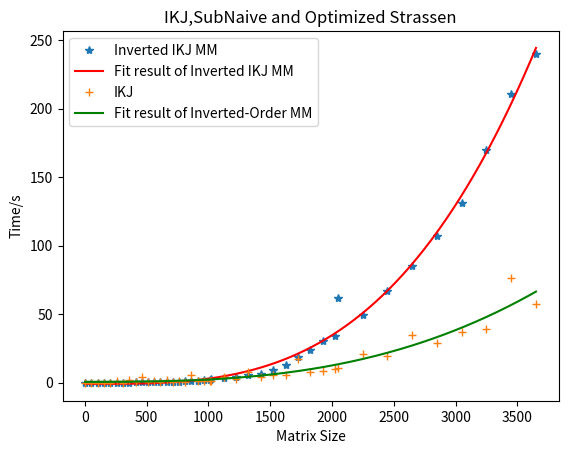

This chart was generated by the following Python code:
import matplotlib.pyplot as plt
import numpy as np
import math
from scipy.optimize import curve_fit

# 用指数形式来拟合

x = np.array([
    2, 53, 104, 155, 206, 257, 308, 359, 410, 461, 512, 562, 612, 662, 712,
    762, 812, 862, 912, 962, 1012, 1024, 1124, 1224, 1324, 1424, 1524, 1624,
    1724, 1824, 1924, 2024, 2048, 2248, 2448, 2648, 2848, 3048, 3248, 3448,
    3648
])

ynor = np.array([
    0, 0.002, 0.003, 0.007, 0.019, 0.032, 0.047, 0.078, 0.118, 0.182, 0.239,
    0.3, 0.389, 0.489, 0.619, 0.782, 0.933, 1.13, 1.369, 1.705, 2.146, 2.421,
    3.105, 3.979, 5.715, 6.462, 9.362, 13.075, 18.372, 23.712, 30.431, 34.335,
    61.804, 49.062, 66.495, 85.081, 106.63, 131.37, 169.45, 210.52, 239.68
])

yikj = np.array([
    0, 0.002, 0.002, 0.003, 0.007, 0.011, 0.017, 0.028, 0.04, 0.064, 0.079,
    0.114, 0.134, 0.165, 0.208, 0.259, 0.311, 0.39, 0.46, 0.557, 0.688, 0.723,
    0.961, 1.277, 1.663, 2.121, 2.716, 3.096, 3.845, 4.536, 5.397, 6.078,
    6.634, 8.476, 10.727, 13.866, 17.352, 21.279, 25.808, 31.35, 37.521
])
ystr = np.array([
    0, 0.013, 0.005, 0.014, 0.067, 0.846, 0.055, 1.837, 0.106, 4.06, 0.181,
    1.136, 0.307, 1.979, 0.599, 0.814, 0.659, 5.459, 0.97, 1.139, 1.389, 1.322,
    4.275, 2.292, 7.53, 4.206, 5.365, 5.326, 17.08, 7.461, 8.622, 10.134,
    10.896, 20.644, 19.204, 34.519, 28.802, 37.193, 39.458, 76.369, 57.278
])


def expdeg(x, a, b, c):
    return a * x**b + c


def polydeg(x, a, b, c):
    return a * (x**(2 + b)) + c


def polysindeg(x, a, b, c, d):
    return a * (x**(2 + b)) + c * x * np.sin(x) + d


directory = "D:\\CS203B\\Project\\ppt\\slide-UIBK\\ikj_naive_strassen_comp.png"


def fit3(x, arr1, arr2, arr3, directory):
    popt1, pcov1 = curve_fit(expdeg, x, arr1, maxfev=5000)
    popt2, pcov2 = curve_fit(polydeg, x, arr2, maxfev=5000)
    popt3, pcov3 = curve_fit(polydeg, x, arr3, maxfev=5000)
    print(popt1)
    print(popt2)
    print(popt3)
    xvals = np.linspace(2, 3650, 256)
    yvals1 = expdeg(xvals, popt1[0], popt1[1], popt1[2])
    yvals2 = polydeg(xvals, popt2[0], popt2[1], popt2[2])
    yvals3 = polydeg(xvals, popt3[0], popt3[1], popt3[2])  #, popt3[3])
    plot1 = plt.plot(x, arr1, "*", label="Normal MM")
    plot2 = plt.plot(xvals, yvals1, "r", label="Fit result of Normal MM")
    plot3 = plt.plot(x, arr2, "+", label="IKJ")
    plot4 = plt.plot(xvals,
                     yvals2,
                     "green",
                     label="Fit result of Inverted-Order MM")
    plot3 = plt.plot(x, arr3, "v", label="Strassen")
    plot4 = plt.plot(xvals,
                     yvals3,
                     "magenta",
                     label="Fit result of Inverted-Order MM")

    plt.xlabel("Matrix Size")
    plt.ylabel("Time/s")
    plt.legend(loc=2)  # 指定legend的位置,读者可以自己help它的用法
    plt.title("IKJ,SubNaive and Optimized Strassen")
    plt.savefig(directory)
    plt.show()
    return 0


def fit2(x, arr1, arr2, directory):
    popt1, pcov1 = curve_fit(expdeg, x, arr1, maxfev=5000)
    popt2, pcov2 = curve_fit(polydeg, x, arr2, maxfev=5000)
    print(popt1)
    print(popt2)
    xvals = np.linspace(2, 3650, 256)
    yvals1 = expdeg(xvals, popt1[0], popt1[1], popt1[2])
    yvals2 = polydeg(xvals, popt2[0], popt2[1], popt2[2])
    plot1 = plt.plot(x, arr1, "*", label="Inverted IKJ MM")
    plot2 = plt.plot(xvals, yvals1, "r", label="Fit result of Inverted IKJ MM")
    plot3 = plt.plot(x, arr2, "+", label="IKJ")
    plot4 = plt.plot(xvals,
                     yvals2,
                     "green",
                     label="Fit result of Inverted-Order MM")
    plt.xlabel("Matrix Size")
    plt.ylabel("Time/s")
    plt.legend(loc=2)  # 指定legend的位置,读者可以自己help它的用法
    plt.title("IKJ,SubNaive and Optimized Strassen")
    plt.savefig(directory)
    plt.show()
    return 0


# fit3(x,ynor,yikj,ystr,directory)
fit2(x, ynor, ystr,
     "D:\\CS203B\\Project\\ppt\\slide-UIBK\\naive_strassen_comp.png")
